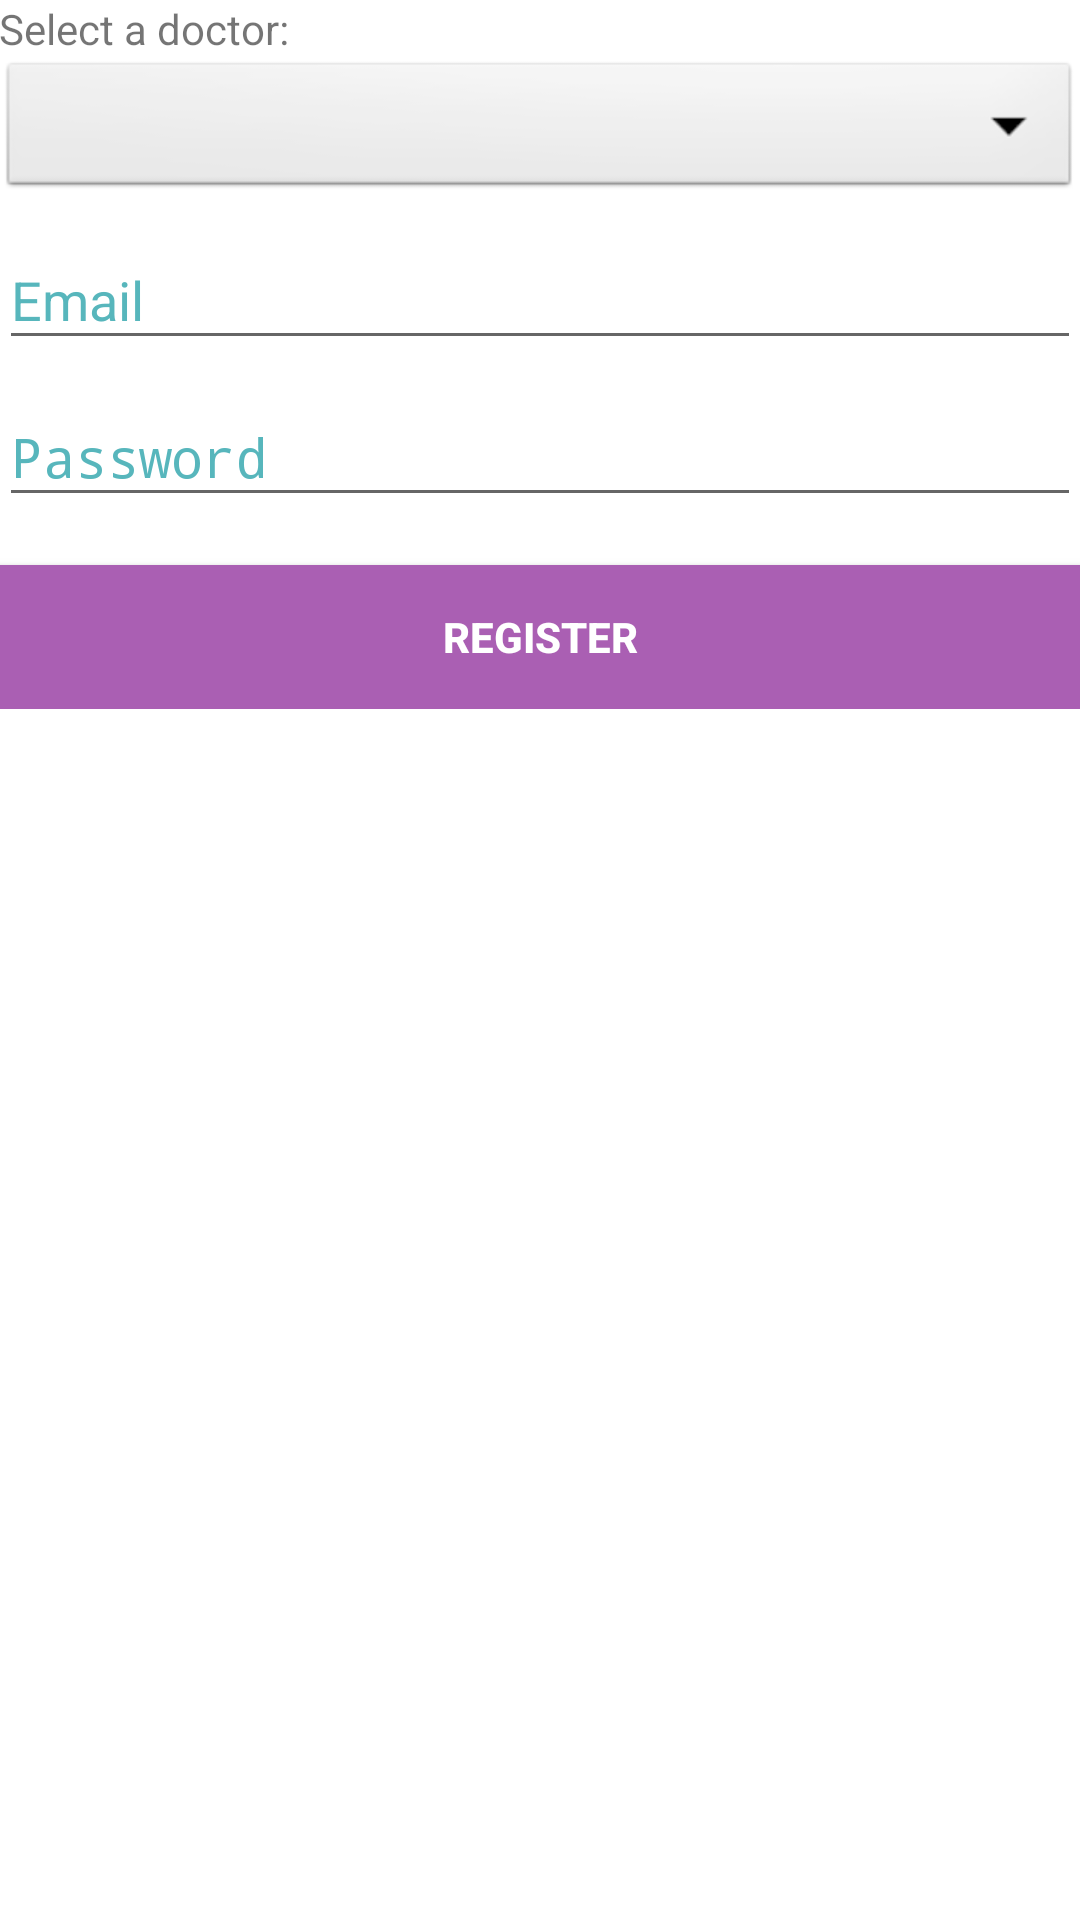

Layout XML and referenced resources for this Android screen:
<!-- AndroidManifest.xml: application theme AppTheme -->
<!-- res/layout/activity_register.xml -->
<?xml version="1.0" encoding="utf-8"?>
<LinearLayout xmlns:android="http://schemas.android.com/apk/res/android"
    xmlns:tools="http://schemas.android.com/tools"
    android:layout_width="match_parent"
    android:layout_height="match_parent"
    android:gravity="center"
    android:orientation="vertical"
    android:paddingBottom="@dimen/activity_vertical_margin"
    android:paddingLeft="@dimen/activity_horizontal_margin"
    android:paddingRight="@dimen/activity_horizontal_margin"
    android:paddingTop="@dimen/activity_vertical_margin"
    tools:context=".activities.RegisterActivity">

    
    <ProgressBar
        android:id="@+id/register_progress"
        style="?android:attr/progressBarStyleLarge"
        android:layout_width="wrap_content"
        android:layout_height="wrap_content"
        android:layout_gravity="center"
        android:visibility="gone" />

    <ScrollView
        android:id="@+id/registration_form"
        android:layout_width="match_parent"
        android:layout_height="match_parent">

        <LinearLayout
            android:id="@+id/registration_info"
            android:layout_width="match_parent"
            android:layout_height="wrap_content"
            android:orientation="vertical">

            <TextView
                android:layout_width="match_parent"
                android:layout_height="wrap_content"
                android:text="@string/select_a_doctor"/>

            <Spinner
                android:id="@+id/doctor_dropdown_spinner"
                android:layout_width="match_parent"
                android:layout_height="wrap_content"
                android:background="@android:drawable/btn_dropdown"
                android:spinnerMode="dropdown"
                android:overlapAnchor="false" />

            <android.support.design.widget.TextInputLayout
                android:layout_width="match_parent"
                android:layout_height="wrap_content">

                <AutoCompleteTextView
                    android:id="@+id/email"
                    android:layout_width="match_parent"
                    android:layout_height="wrap_content"
                    android:hint="@string/prompt_email"
                    android:inputType="textEmailAddress"
                    android:maxLines="1"
                    android:singleLine="true" />

            </android.support.design.widget.TextInputLayout>

            <android.support.design.widget.TextInputLayout
                android:layout_width="match_parent"
                android:layout_height="wrap_content">

                <EditText
                    android:id="@+id/password"
                    android:layout_width="match_parent"
                    android:layout_height="wrap_content"
                    android:hint="@string/prompt_password"
                    android:imeActionId="6"
                    android:imeActionLabel="@string/register"
                    android:imeOptions="actionUnspecified"
                    android:inputType="textPassword"
                    android:maxLines="1"
                    android:singleLine="true" />

            </android.support.design.widget.TextInputLayout>

            <Button
                android:id="@+id/register_button"
                style="@style/Widget.AppCompat.Button.Colored"
                android:layout_width="match_parent"
                android:layout_height="wrap_content"
                android:layout_marginTop="16dp"
                android:background="@color/da_purple"
                android:text="@string/register"
                android:textStyle="bold" />

        </LinearLayout>
    </ScrollView>
</LinearLayout>
<!-- resources referenced by this layout -->
<resources>
  <color name="da_purple">#aa5fb3</color>
  <string name="prompt_email">Email</string>
  <string name="prompt_password">Password</string>
  <string name="register">Register</string>
  <string name="select_a_doctor">Select a doctor:</string>
  <style name="AppTheme" parent="Theme.AppCompat.Light.DarkActionBar">
          
          <item name="colorPrimary">@color/nice_blue</item>
          <item name="colorPrimaryDark">@color/nice_blue_dark</item>
          <item name="colorAccent">@color/colorAccent</item>
          <item name="android:colorBackground">@color/background</item>
          <item name="android:editTextColor">@color/colorPrimaryDark</item>
          
          
          
          
          
          <item name="android:textColorHint">@color/da_purple</item>
          
          
          
      </style>
  <color name="nice_blue">#4785a5</color>
  <color name="nice_blue_dark">#386e89</color>
  <color name="colorAccent">#FF4081</color>
  <color name="background">#ffffff</color>
  <color name="colorPrimaryDark">#2d5013</color>
</resources>
